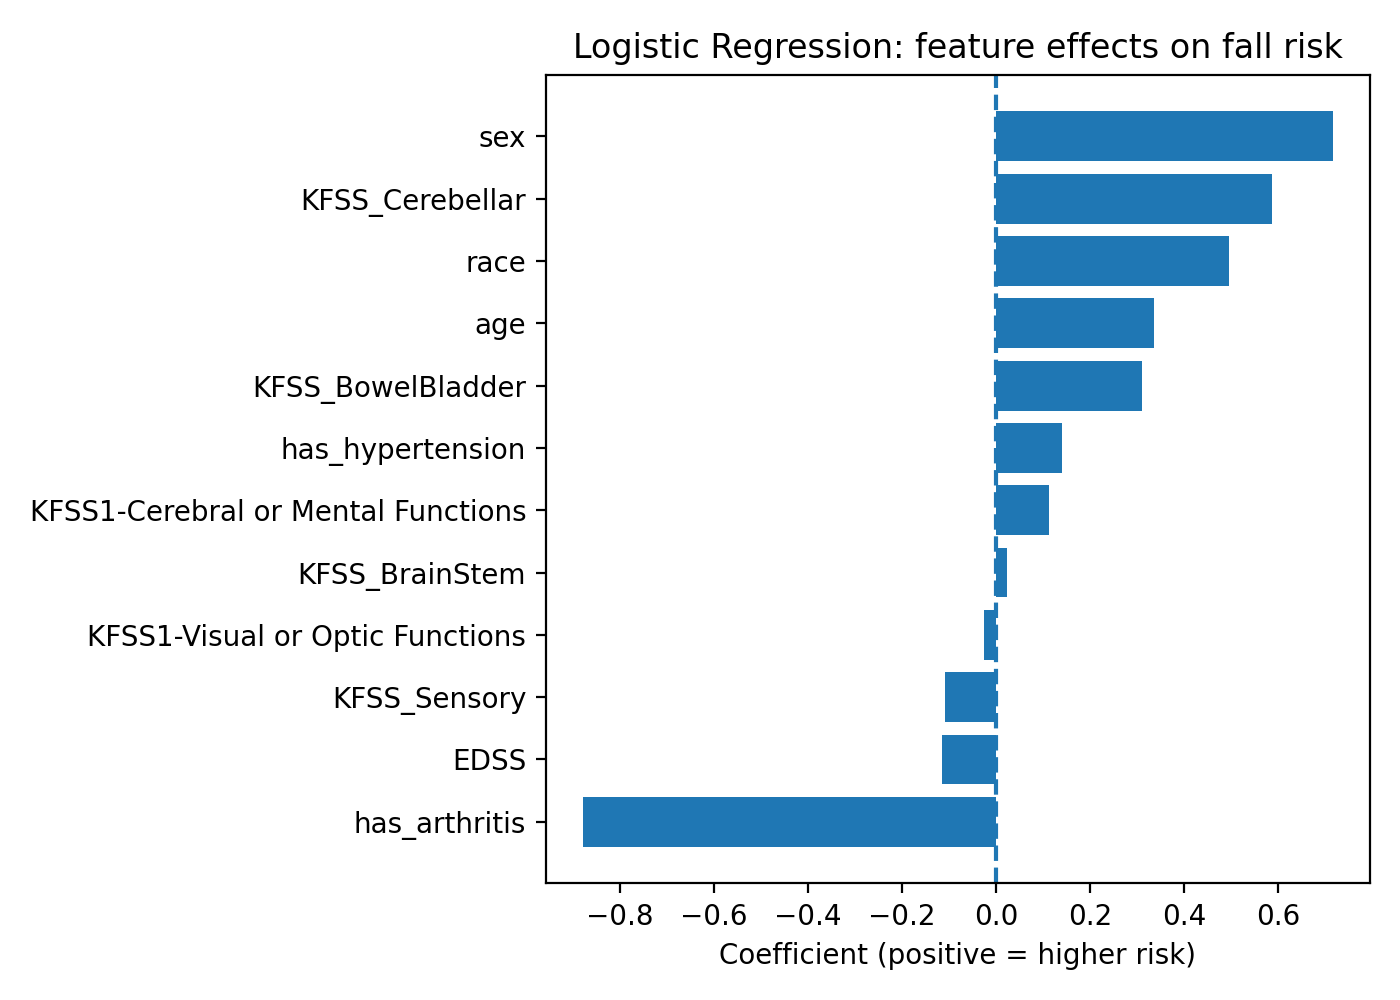

The data file committed next to this chart (first rows):
feature, coef, abs_coef
has_arthritis, -0.8783, 0.8783
sex, 0.7158, 0.7158
KFSS_Cerebellar, 0.5869, 0.5869
race, 0.4956, 0.4956
age, 0.3367, 0.3367
KFSS_BowelBladder, 0.3115, 0.3115
has_hypertension, 0.1396, 0.1396
EDSS, -0.1146, 0.1146
KFSS1-Cerebral or Mental Functions, 0.1135, 0.1135
KFSS_Sensory, -0.108, 0.108
KFSS1-Visual or Optic Functions, -0.02569, 0.02569
KFSS_BrainStem, 0.02307, 0.02307
KFSS_Pyramidal, 0.01536, 0.01536
has_diabetes, 0.007009, 0.007009
